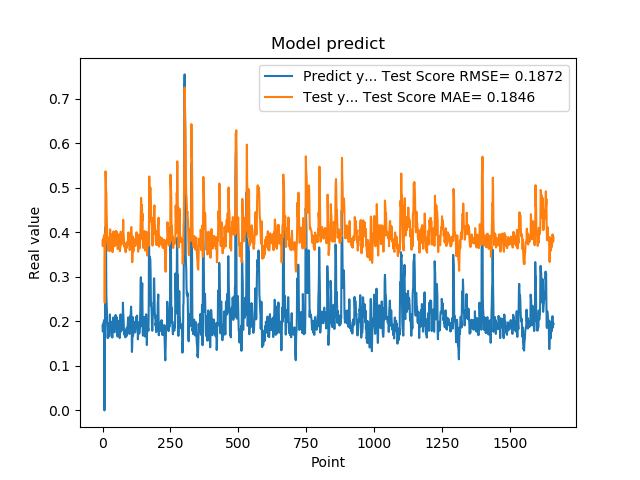

Source data for this figure (header and first rows):
1.905867606399999914e-01, 3.714230014879325026e-01
1.769561022520000082e-01, 3.835174674201866085e-01
1.810430586339999981e-01, 3.687856264857316546e-01
1.955727785830000398e-01, 3.728023890577958355e-01
1.954265981910000005e-01, 3.894421725318388261e-01
2.004670947789999880e-01, 3.886528338774722369e-01
2.029463946819999587e-01, 3.921343461444759537e-01
0.000000000000000000e+00, 3.946192930079387429e-01
1.862521618600000151e-01, 2.417874881860995195e-01
1.862153261900000301e-01, 3.491721792005956782e-01
4.038094580169999670e-01, 3.781579753792241871e-01
4.118085205549999461e-01, 5.369007907056532192e-01
3.743042349819999948e-01, 5.212328402597830035e-01
3.571429848669999685e-01, 4.943359534073363815e-01
2.572054266930000055e-01, 4.849814438389631333e-01
2.409307956699999753e-01, 4.427897703880339653e-01
2.253161966800000249e-01, 4.189425931249903257e-01
1.935185044999999937e-01, 4.024574184986061676e-01
1.787700653079999924e-01, 3.790626470980934526e-01
1.622045934200000150e-01, 3.758637896832405234e-01
1.761920750140000269e-01, 3.589042174169813082e-01
1.883655935530000325e-01, 3.710390372853090146e-01
1.861467957499999548e-01, 3.815265493249657691e-01
1.954913884399999968e-01, 3.789970400491460834e-01
1.954011768099999935e-01, 3.875531716242822666e-01
1.660518944260000185e-01, 3.885645511164635968e-01
1.907722949980000249e-01, 3.577062090687790352e-01
2.156041562559999625e-01, 3.819921913746525122e-01
1.898660957809999716e-01, 4.066309309932810701e-01
1.770474612709999895e-01, 3.782909541003870446e-01
2.001174986360000074e-01, 3.656972603169242331e-01
1.948629021640000125e-01, 3.956890260865913445e-01
1.922753006219999894e-01, 3.873144173323243011e-01
1.779100298880000042e-01, 3.839425109051595730e-01
1.810636967419999854e-01, 3.729697288304762992e-01
1.680064052340000114e-01, 3.739469227670781382e-01
1.635809391740000174e-01, 3.585601552354074073e-01
1.706920862200000111e-01, 3.554144747254365799e-01
1.916799396280000345e-01, 3.685052285487419033e-01
2.085516005749999957e-01, 3.790090886144291682e-01
2.058236002919999752e-01, 4.019268883318775631e-01
1.828240007160000513e-01, 3.986142866466256818e-01
1.857409924269999846e-01, 3.774350036277297482e-01
1.775099337099999841e-01, 3.777150305962853616e-01
1.752161234619999952e-01, 3.695934503694013884e-01
1.971126049759999999e-01, 3.686565666225905535e-01
1.845117062330000057e-01, 3.848982129267316532e-01
1.984785944219999987e-01, 3.768006290133745773e-01
2.143009155989999692e-01, 3.901542002758685568e-01
1.841159015890000139e-01, 4.030496086365323305e-01
2.104043960570000094e-01, 3.719838135587058003e-01
2.032361328599999739e-01, 3.963290359926162632e-01
2.088565975429999833e-01, 4.003142409257683942e-01
1.960448026660000231e-01, 4.012689920931308274e-01
1.900728046889999523e-01, 3.838318182171290283e-01
1.658952832220000062e-01, 3.787602779577411982e-01
1.872539073229999851e-01, 3.622861419182309972e-01
1.852532625200000171e-01, 3.740071268289709150e-01
1.799222826959999966e-01, 3.747158269807580044e-01
2.012764066460000223e-01, 3.742423395548079013e-01
1.978618204589999985e-01, 3.954257711767930061e-01
... 1,599 more rows
